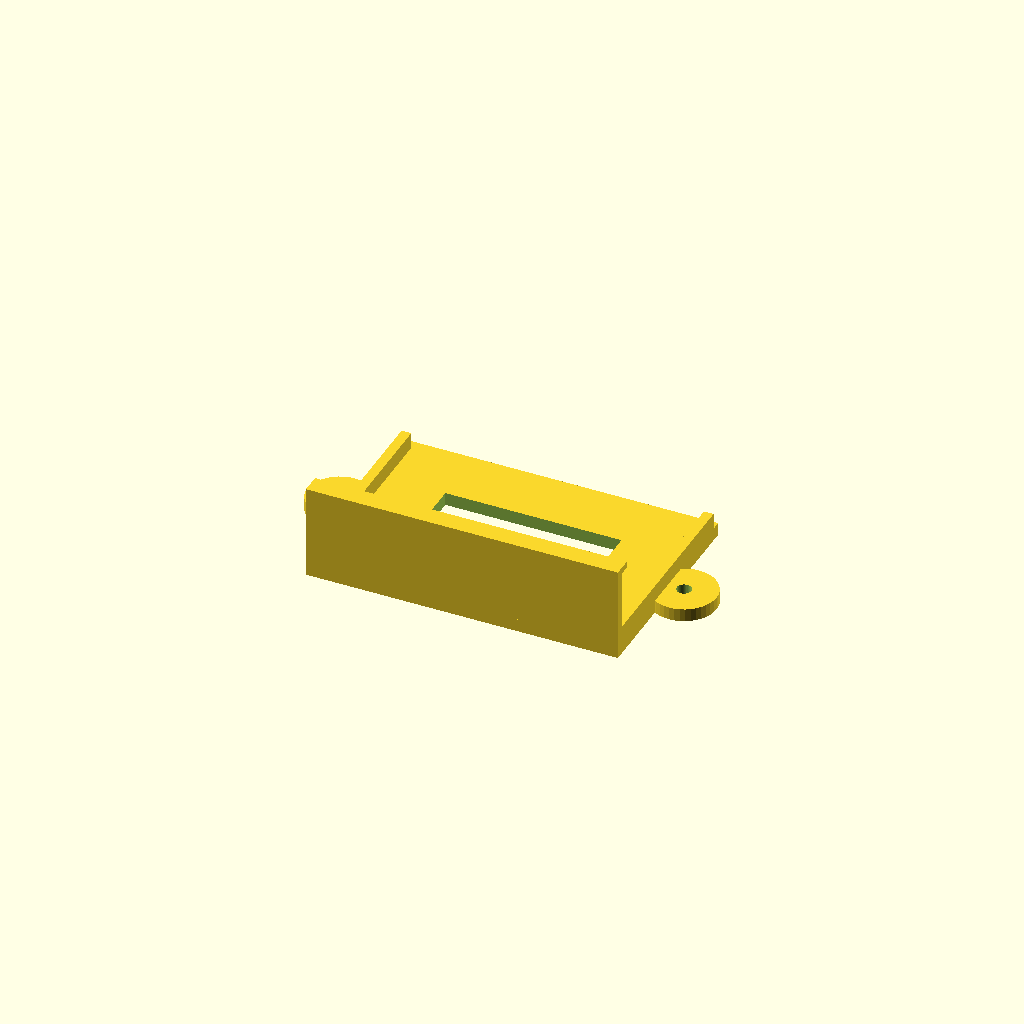
Cell 1 — every parameter at its default value.
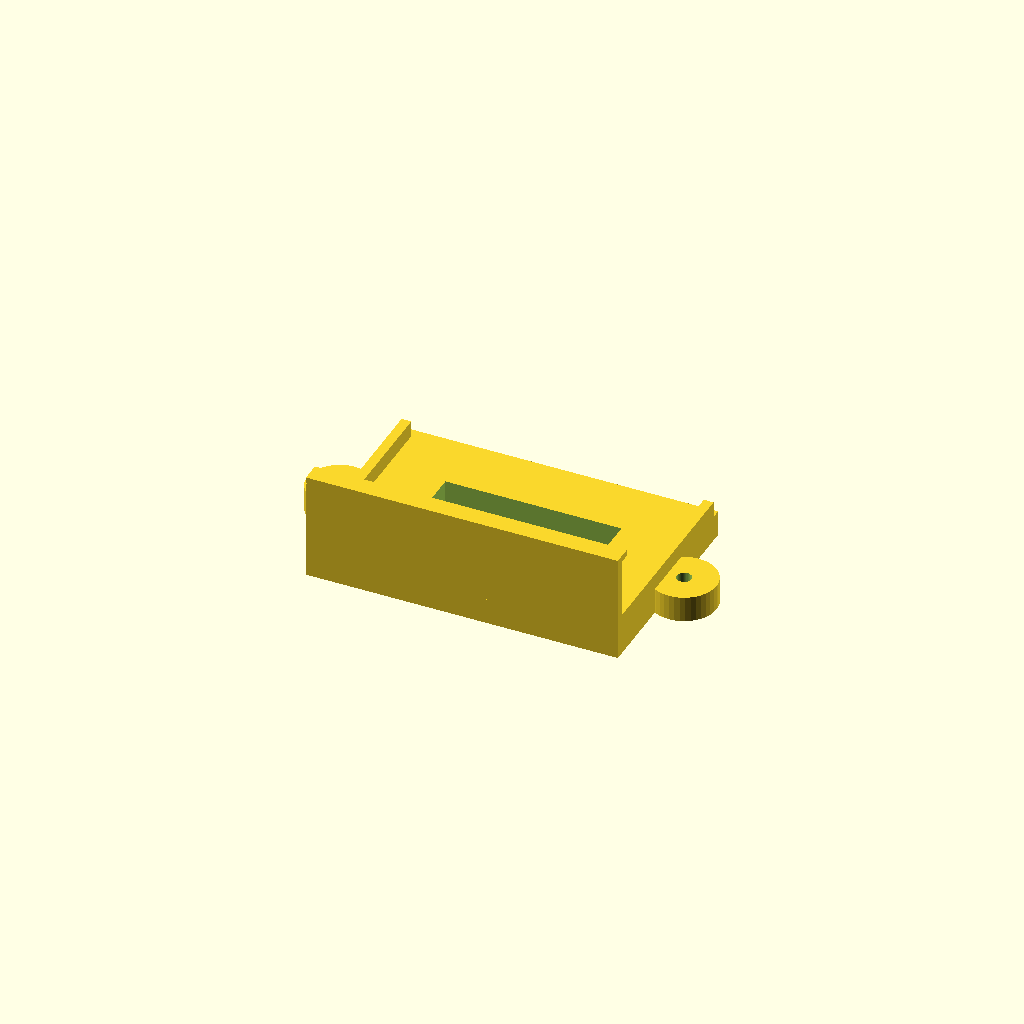
Cell 2: base_t = 8 (everything else at default).
All cells are drawn from one camera (rotation 55°, 0°, 25°, orthographic, colour scheme Cornfield), so only the parameter changes between them.
Source of the model, hardware/accessories/mount.scad:
// Piblo open wall/fridge cradle. UNTESTED: verify retention and fasteners.
include <../case/case_dimensions.scad>
attachment = "screw"; // "screw" or "magnet"; glue magnets into rear pockets.
case_L = dev_L + 2*(clr + wall) + 1;
case_W = dev_W + 2*(clr + wall) + 1;
case_T = dev_T_block + clr_z + plate_t + floor_t;
base_t = 4;
$fn = 40;
difference() {
    union() {
        translate([-case_L/2-3, -case_W/2-3, 0]) cube([case_L+6, case_W+6, base_t]);
        // Shallow side guides leave the case ports open above the back edge.
        for (s = [-1,1]) translate([s*(case_L/2+1.5)-1.5, -case_W/2, base_t])
            cube([3, case_W, 5]);
        translate([-case_L/2-3, -case_W/2-3, base_t]) cube([case_L+6, 3, case_T+2]);
        translate([-case_L/2-3, -case_W/2-3, base_t+case_T]) cube([case_L+6, 6, 2]);
        if (attachment == "screw") for (s = [-1,1])
            translate([s*(case_L/2+8), 0, 0]) cylinder(d=20, h=base_t);
    }
    // Open centre preserves rear airflow.
    translate([-case_L/2+18, -case_W/2+16, -0.1]) cube([case_L-36, case_W-32, base_t+0.2]);
    if (attachment == "screw") for (s = [-1,1])
        translate([s*(case_L/2+8), 0, -0.1]) cylinder(d=4.5, h=base_t+0.2);
    if (attachment == "magnet") for (x = [-1,1], y = [-1,1])
        translate([x*(case_L/2-10), y*(case_W/2-10), -0.1]) cylinder(d=10.3, h=3.2);
}
Parameter table extracted from the source (name, type, default, range or options):
attachment: string, default "screw"
base_t: number, default 4
